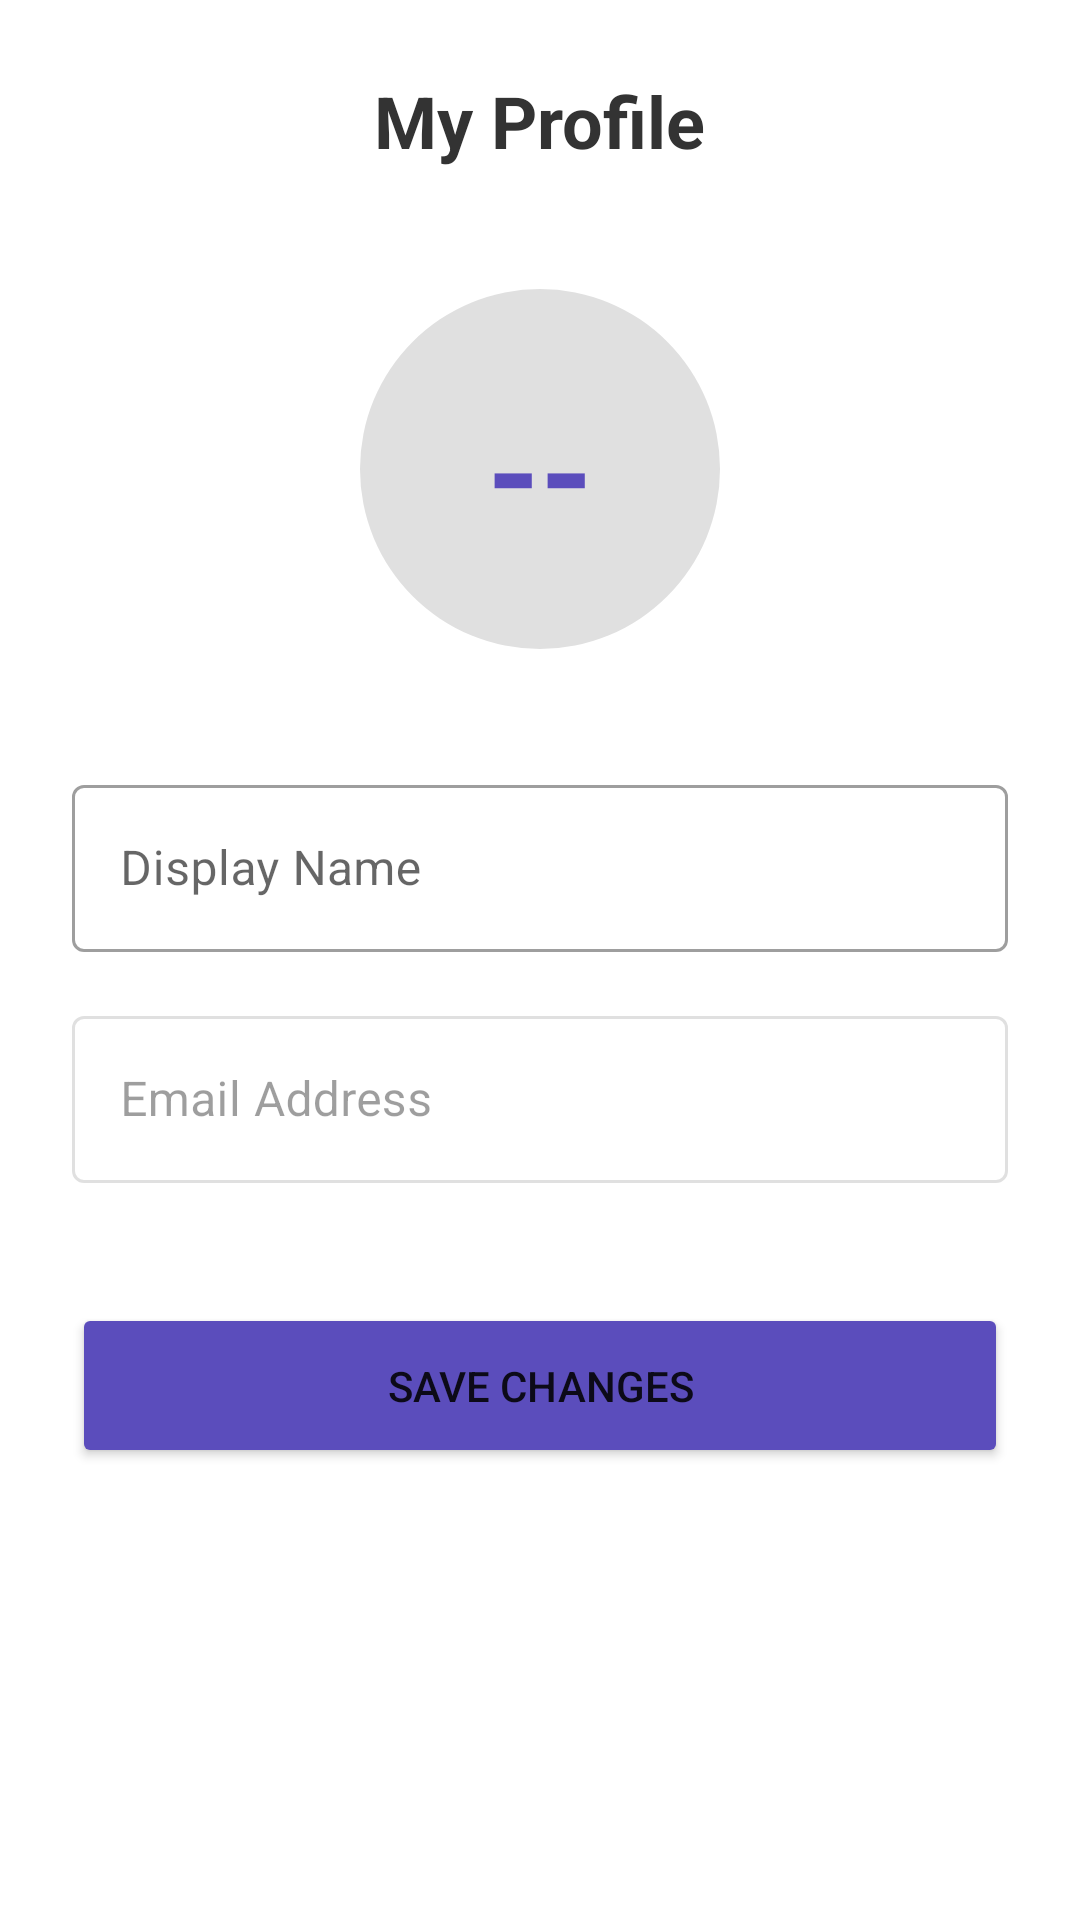

The Android layout XML behind this screen, and the referenced resources:
<!-- AndroidManifest.xml: application theme Theme.MyApplication -->
<!-- res/layout/activity_profile.xml -->
<?xml version="1.0" encoding="utf-8"?>
<LinearLayout xmlns:android="http://schemas.android.com/apk/res/android"
    xmlns:app="http://schemas.android.com/apk/res-auto"
    android:layout_width="match_parent"
    android:layout_height="match_parent"
    android:orientation="vertical"
    android:fitsSystemWindows="true"
    android:gravity="center_horizontal"
    android:background="#FFFFFF">

    <LinearLayout
        android:layout_width="match_parent"
        android:layout_height="wrap_content"
        android:orientation="vertical"
        android:padding="24dp"
        android:gravity="center_horizontal">

        <TextView
            android:layout_width="wrap_content"
            android:layout_height="wrap_content"
            android:text="My Profile"
            android:textSize="24sp"
            android:textStyle="bold"
            android:textColor="#333333"
            android:layout_marginBottom="40dp"/>

        <androidx.cardview.widget.CardView
            android:layout_width="120dp"
            android:layout_height="120dp"
            app:cardCornerRadius="60dp"
            app:cardElevation="0dp"
            android:layout_marginBottom="40dp">

            <TextView
                android:id="@+id/tvProfileInitials"
                android:layout_width="match_parent"
                android:layout_height="match_parent"
                android:background="#E0E0E0"
                android:gravity="center"
                android:text="--"
                android:textColor="#5B4DBC"
                android:textSize="45sp"
                android:textStyle="bold"/>
        </androidx.cardview.widget.CardView>

        <com.google.android.material.textfield.TextInputLayout
            android:layout_width="match_parent"
            android:layout_height="wrap_content"
            android:hint="Display Name"
            style="@style/Widget.MaterialComponents.TextInputLayout.OutlinedBox">

            <com.google.android.material.textfield.TextInputEditText
                android:id="@+id/etProfileName"
                android:layout_width="match_parent"
                android:layout_height="wrap_content"
                android:inputType="textPersonName"/>
        </com.google.android.material.textfield.TextInputLayout>

        <com.google.android.material.textfield.TextInputLayout
            android:layout_width="match_parent"
            android:layout_height="wrap_content"
            android:hint="Email Address"
            android:layout_marginTop="16dp"
            android:enabled="false"
            style="@style/Widget.MaterialComponents.TextInputLayout.OutlinedBox">

            <com.google.android.material.textfield.TextInputEditText
                android:id="@+id/etProfileEmail"
                android:layout_width="match_parent"
                android:layout_height="wrap_content"/>
        </com.google.android.material.textfield.TextInputLayout>

        <Button
            android:id="@+id/btnSaveProfile"
            android:layout_width="match_parent"
            android:layout_height="55dp"
            android:text="Save Changes"
            android:backgroundTint="#5B4DBC"
            android:layout_marginTop="40dp"/>

    </LinearLayout>
</LinearLayout>
<!-- resources referenced by this layout -->
<resources>
  <style name="Theme.MyApplication" parent="Theme.MaterialComponents.DayNight.NoActionBar">
          <item name="colorPrimary">@color/purple_500</item>
  
          <item name="colorPrimaryVariant">@color/purple_500</item>
  
          <item name="colorOnPrimary">@color/white</item>
  
          <item name="android:statusBarColor">@color/purple_500</item>
          <item name="android:windowLightStatusBar">false</item> </style>
  <color name="purple_500">#5B4DBC</color>
  <color name="white">#FFFFFFFF</color>
</resources>
